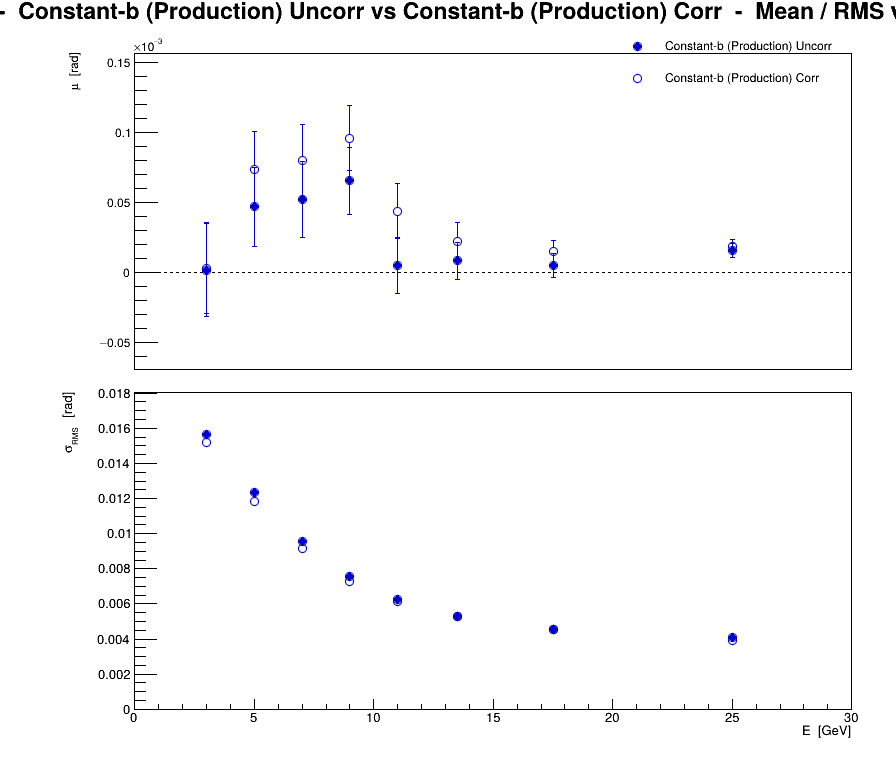

Data behind this chart, as committed beside it:
series, variant, residual, E, mu, dmu, sigma, dsigma
0, Constant-b (Production) Uncorr, eta, 3, 1.4791e-06, 3.32209e-05, 0.01567, 2.34907e-05
0, Constant-b (Production) Uncorr, eta, 5, 4.67675e-05, 2.81994e-05, 0.01233, 1.994e-05
0, Constant-b (Production) Uncorr, eta, 7, 5.19309e-05, 2.70559e-05, 0.009568, 1.91314e-05
0, Constant-b (Production) Uncorr, eta, 9, 6.53073e-05, 2.38368e-05, 0.007577, 1.68552e-05
0, Constant-b (Production) Uncorr, eta, 11, 4.81057e-06, 2.0051e-05, 0.006241, 1.41782e-05
0, Constant-b (Production) Uncorr, eta, 13.5, 8.20282e-06, 1.33428e-05, 0.005267, 9.43478e-06
0, Constant-b (Production) Uncorr, eta, 17.5, 4.8829e-06, 8.28772e-06, 0.004533, 5.8603e-06
0, Constant-b (Production) Uncorr, eta, 25, 1.55252e-05, 4.80435e-06, 0.004077, 3.39719e-06
1, Constant-b (Production) Corr, eta, 3, 3.08345e-06, 3.21855e-05, 0.01518, 2.27586e-05
1, Constant-b (Production) Corr, eta, 5, 7.34668e-05, 2.7011e-05, 0.01181, 1.90997e-05
1, Constant-b (Production) Corr, eta, 7, 7.96728e-05, 2.5808e-05, 0.009127, 1.8249e-05
1, Constant-b (Production) Corr, eta, 9, 9.57963e-05, 2.29326e-05, 0.00729, 1.62158e-05
1, Constant-b (Production) Corr, eta, 11, 4.345e-05, 1.96477e-05, 0.006115, 1.3893e-05
1, Constant-b (Production) Corr, eta, 13.5, 2.1932e-05, 1.33161e-05, 0.005256, 9.41589e-06
1, Constant-b (Production) Corr, eta, 17.5, 1.4652e-05, 8.29938e-06, 0.004539, 5.86855e-06
1, Constant-b (Production) Corr, eta, 25, 1.86979e-05, 4.60837e-06, 0.003911, 3.25861e-06
